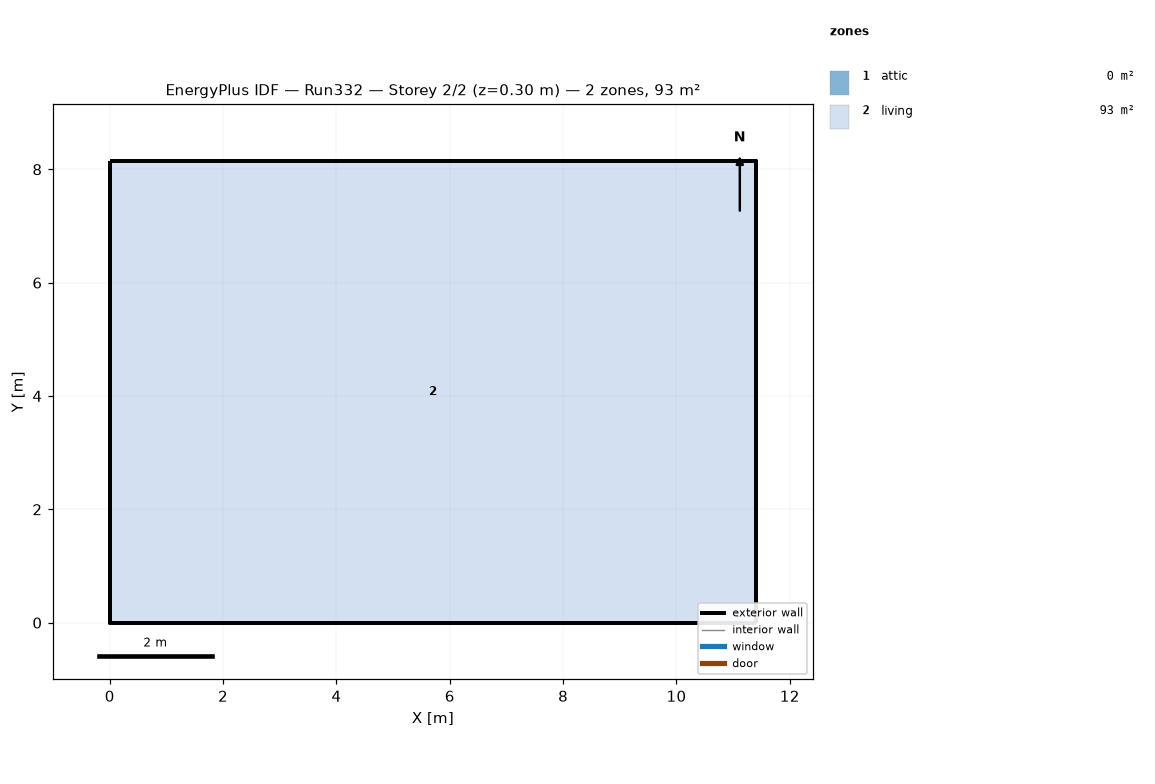
=== STOREY PLAN SPEC (per zone: floor XY polygon, exterior-wall plan segments, windows/doors) ===
zone 1: attic  (0.0 m²)
  exterior wall: (11.40, 0.00) – (11.40, 8.15) – (11.40, 4.07)  [12.2 m]
  exterior wall: (0.00, 8.15) – (0.00, 0.00) – (0.00, 4.07)  [12.2 m]
zone 2: living  (92.9 m²)
  floor: (0.00, 0.00) (0.00, 8.15) (11.40, 8.15) (11.40, 0.00)
  exterior wall: (0.00, 0.00) – (11.40, 0.00)  [11.4 m]
  exterior wall: (11.40, 0.00) – (11.40, 8.15)  [8.1 m]
  exterior wall: (11.40, 8.15) – (0.00, 8.15)  [11.4 m]
  exterior wall: (0.00, 8.15) – (0.00, 0.00)  [8.1 m]

=== DERIVED (storey summary) ===
Building: Run332
Storey: 2 of 2  (floor level z = 0.30 m)
Storey gross floor area: 92.9 m²
Zones on this storey: 2
  - attic: floor 0.0 m²; exterior wall 24.4 m (11.2 m²); WWR 0.0%
  - living: floor 92.9 m²; exterior wall 39.1 m (143.0 m²); WWR 0.0%
Zone adjacency: (none detected)